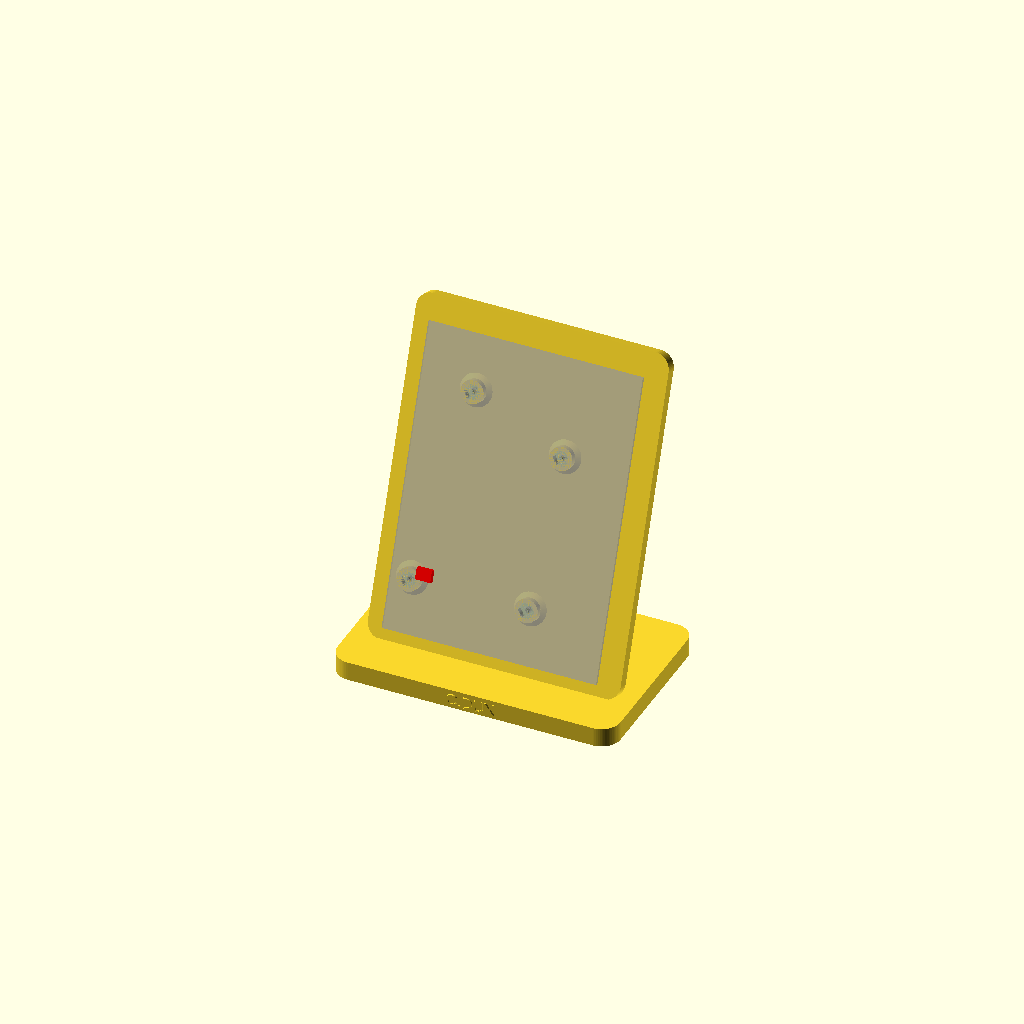
Cell 1: the model at its default parameters.
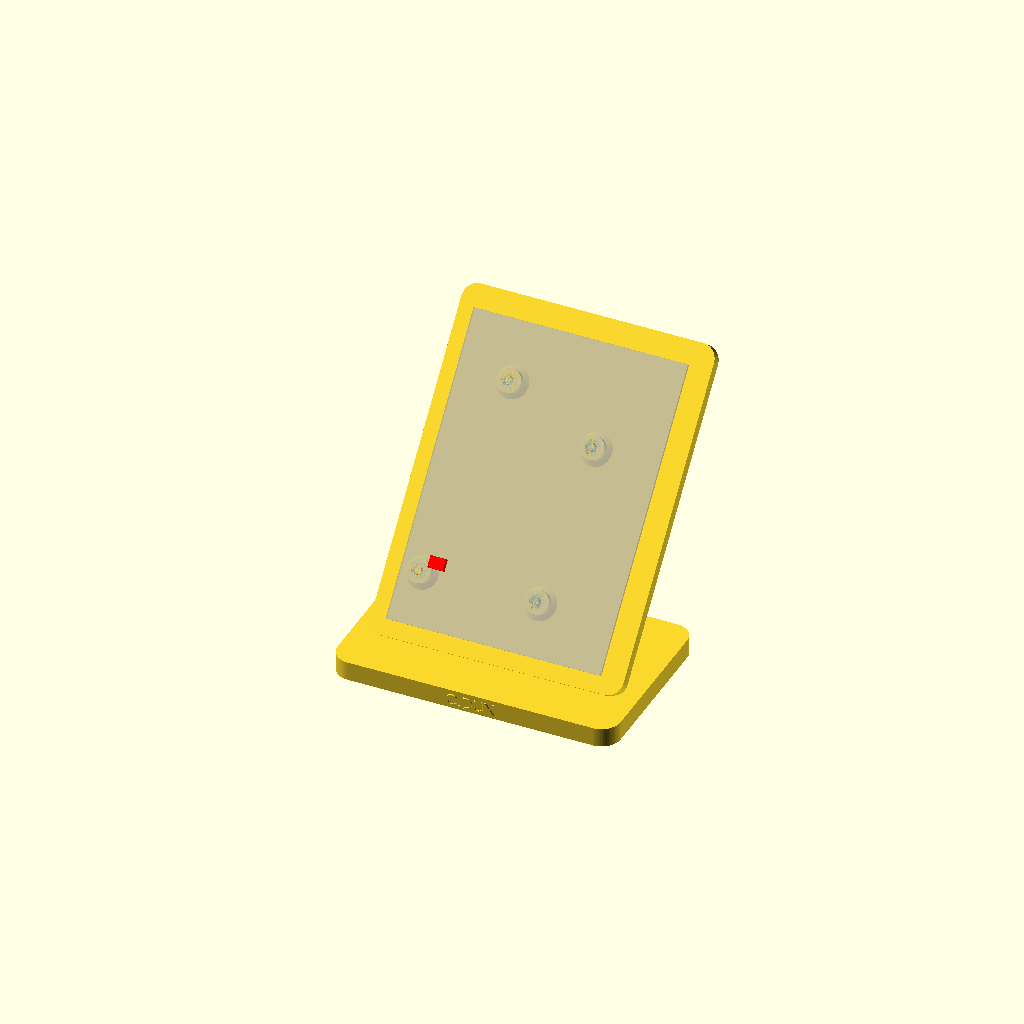
Cell 2: tilt = 40 (everything else at default).
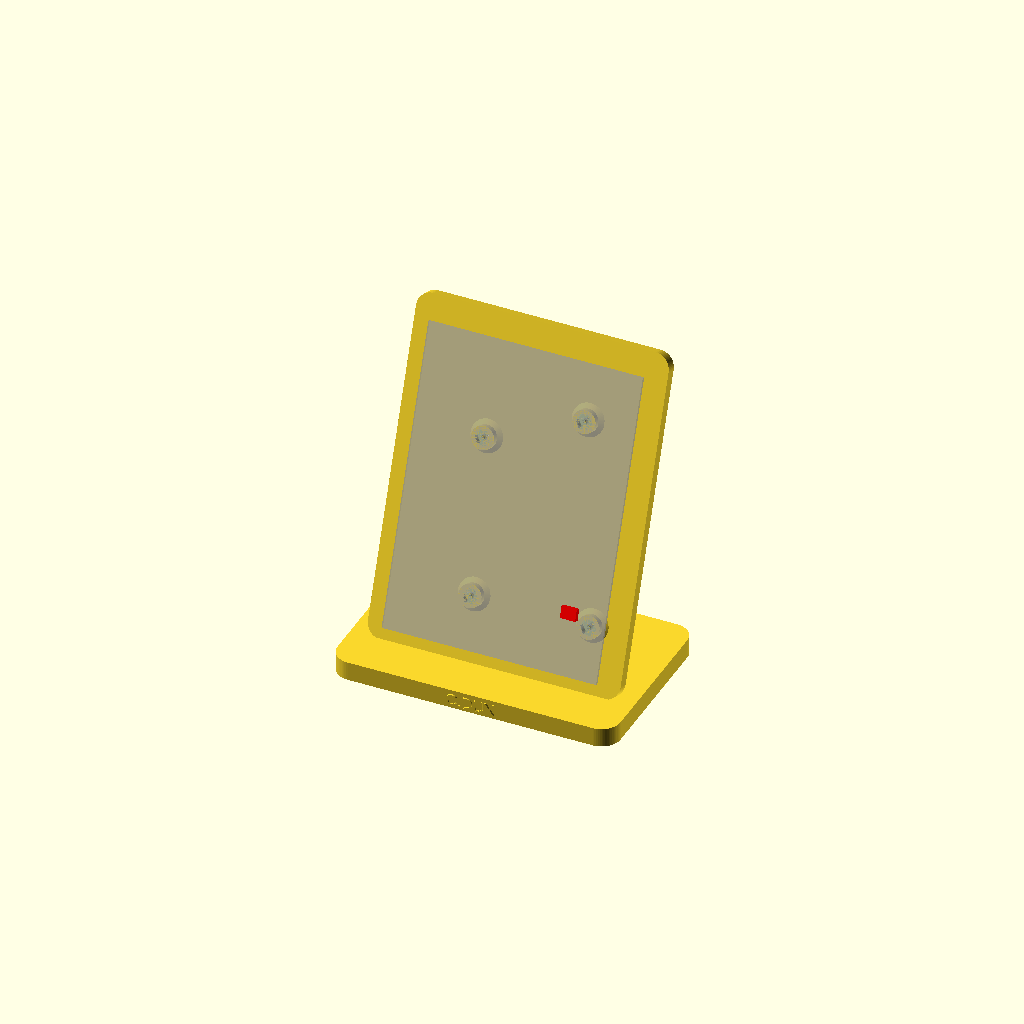
Cell 3: the same model with side = "right".
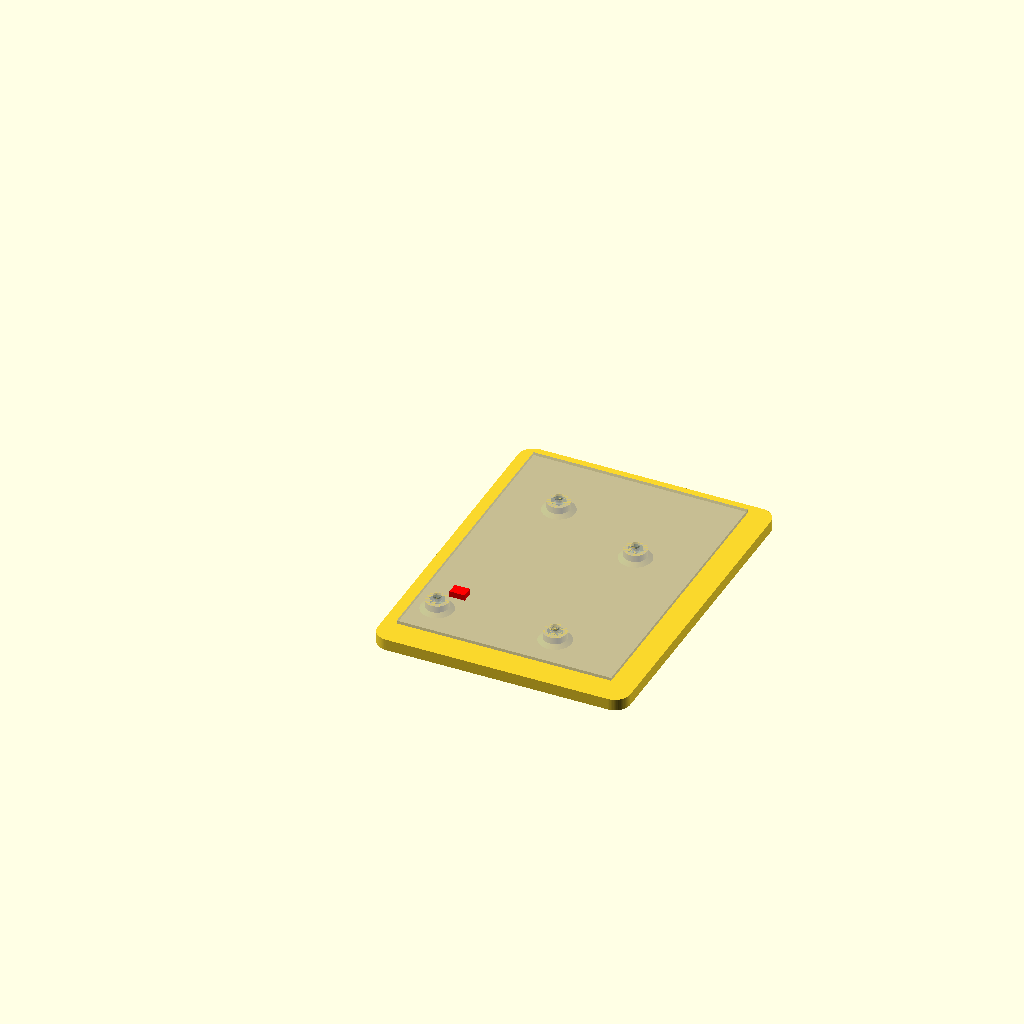
Cell 4: part = "fit" (everything else at default).
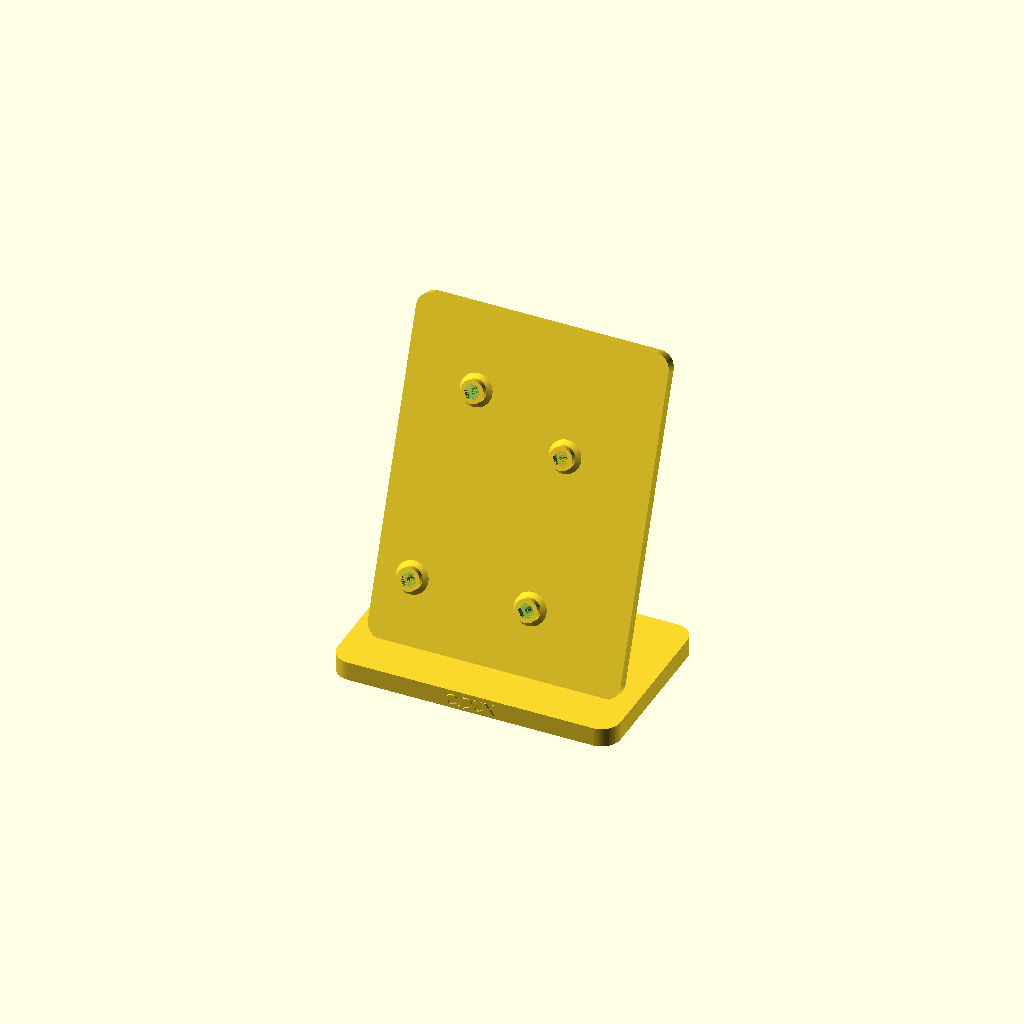
Cell 5: show_pcb = false (everything else at default).
All cells are drawn from one camera (rotation 55°, 0°, 25°, orthographic, colour scheme Cornfield), so only the parameter changes between them.
OpenSCAD source file case/scad/stand.scad:
// ---------------------------------------------------------------------------
// C. Dux — vertical (dodo-style) stand for standing use.
//
// Posture: the board stands upright with its COLUMNS running vertically and
// the controller / thumb edge pointing DOWN, keycaps facing the user. This is
// the standard vertical-split arrangement (cf. Dodo): arms hang down, palms
// face sideways, fingers curl along the columns. It also puts the MCU and
// battery connector at the bottom = low centre of mass, and the encoder knob
// ends up at mid-height facing the user.
//
// Mounting: the bare PCB floats on 4 posts aligned with the board's M4 plated
// holes. Post height (post_h) clears whatever sits on the PCB's back side
// (hotswap sockets ~3-4 mm, solder, connectors) so nothing touches the plate.
//
// Stability: wide base, 3 rear gussets locking the plate to the base,
// 6 rubber-pad recesses on the bottom (self-adhesive pads), and two coin
// slots in the rear face for optional ballast.
//
// Coordinate systems (this trips people up — read before editing `holes`):
//   KiCad: X right, Y *down*. The stand frame is built from the KiCad coords:
//     u (horizontal, from the "top row" long edge)   = Y_k - 75.58
//     v (height above the stand bottom / inner edge) = 154 - (X_k - 128.78)
//   The plate is modelled flat (x = u centred, y = v + bottom_ext, z = out of
//   the front face), then rotated [90 - tilt, 0, 0]: 90 deg stands it up,
//   minus `tilt` leans the top back towards the rear of the base.
//
// Usage:
//   openscad -o stand_full.stl stand.scad
//   openscad -o stand_fit.stl  -D 'part="fit"' stand.scad
//   or open stand.scad in the OpenSCAD GUI and use Window > Customizer.
// ---------------------------------------------------------------------------

/* [Part] */
// Which half of the keyboard this stand is for
side = "left"; // [left, right]
// "full" stand, or flat plate+posts only (quick hole-alignment check)
part = "full"; // [full, fit]
// Translucent PCB ghost + USB marker in the preview (never exported to STL)
show_pcb = true;
// Embossed label on the base front face (empty = none)
label = "C.DUX";

/* [PCB — measured on ergogen/output/pcbs/c-dux.kicad_pcb (left half)] */
// Board bounding box: width along rows x height along columns (mm)
pcb_w = 112.5;
pcb_h = 154.0;
// M4 hole positions [u, v] in board coords (see header for the mapping):
holes = [
    [ 9.06,  26.12],  // H1 (256.66,  84.64) inner top    -> stand bottom left
    [70.96,  26.12],  // H2 (256.66, 146.54) inner bottom -> stand bottom right
    [26.88, 124.71],  // H3 (158.07, 102.46) pinky top    -> stand upper left
    [76.79, 103.98],  // H4 (178.80, 152.37) pinky bottom -> stand upper right
];
// USB cable exit [u, v] — ghost marker only, no geometry depends on it
usb_exit = [18.26, 31.66];

/* [Posture] */
// Recline from vertical in degrees (0 = perfectly upright). Photos of the
// mounted board show the comfortable standing posture at ~20-30 deg recline.
tilt = 20; // [0:1:40]

/* [Backplate] */
plate_t = 6;        // backplate thickness
plate_margin = 10;  // side margin around the PCB outline
bottom_ext = 8;     // plate extends this far below the PCB bottom edge
top_ext = 12;       // plate extends this far above the PCB top edge
plate_r = 8;        // plate corner radius

/* [Posts / fasteners] */
post_h = 5;         // post height = PCB-to-plate gap; clear back-side parts
post_d = 12;        // post diameter
// "nut": M4 hex nut captured in a hex pocket at the post top (recommended)
// "tap": post is threaded by an M4 self-tapping screw into a pilot hole
attach = "nut"; // [nut, tap]
nut_af = 7.4;       // M4 nut across flats + play
nut_h = 3.4;        // M4 nut thickness + play
screw_d = 4.5;      // clearance hole below the nut pocket
tap_d = 3.4;        // pilot hole diameter for self-tapping M4

/* [Base] */
base_t = 10;        // base thickness
base_front = 30;    // depth towards the user (front of the plate line)
base_rear = 65;     // depth behind the plate — main tip-over counterweight
base_side = 18;     // width beyond the PCB on each side
base_r = 10;        // base corner radius

/* [Gussets] */
gussets = true;     // triangular ribs locking the backplate to the base
gusset_x = [-40, 0, 40];
gusset_t = 5;       // gusset thickness
gusset_d = 18;      // gusset length along the base top
gusset_h = 25;      // gusset length up the backplate

/* [Rubber pads (self-adhesive)] */
pad_d = 20;         // pad diameter the recesses are sized for
pad_recess = 0.8;   // alignment recess depth in the bottom face

/* [Coin ballast] */
coin_slot = true;   // slots in the rear face, slide coins in for ballast
coin_x = 24;        // slot centre offset from the middle
coin_w = 27;        // slot width (coin diameter + play)
coin_h = 3.4;       // slot height (coin stack + play)
coin_depth = 14;    // slot depth from the rear face

/* [Quality] */
$fn = 72;

// ---------------------------------------------------------------------------
// Derived dimensions
// ---------------------------------------------------------------------------

eps = 0.01;
embed = 2.5;                    // how deep the plate sinks into the base top
origin_z = base_t - embed;      // plate-local origin height above the desk

plate_w = pcb_w + 2 * plate_margin;
plate_h = bottom_ext + pcb_h + top_ext;

bx = pcb_w + 2 * base_side;     // base width
y0 = -base_front;               // base front edge (towards the user)
y1 = base_rear;                 // base rear edge (behind the plate)

// Rubber pad centres on the bottom face: front row, rear row, mid front/rear
function pad_pos() = let(
    px = bx / 2 - base_r - 4,
    fy = y0 + base_r + 4,
    ry = y1 - base_r - 4
) [[-px, fy], [px, fy], [0, fy], [-px, ry], [px, ry], [0, ry]];

// ---------------------------------------------------------------------------
// Modules — everything below is built in the backplate-local frame
// (x right, y up along the plate, z out of the front face)
// ---------------------------------------------------------------------------

module rrect(sx, sy, r) {
    offset(r = r) offset(delta = -r) square([sx, sy], center = true);
}

module post() {
    cylinder(d = post_d, h = post_h);                    // standoff
    cylinder(d1 = post_d + 5, d2 = post_d, h = 1.5);     // flare for strength
}

module fastener() {
    top = plate_t + post_h;
    if (attach == "nut") {
        // Hex pocket open at the post top: drop the M4 nut in, drive the
        // screw through the PCB into it. Tightening pulls the nut against
        // the pocket floor and clamps the PCB onto the post top face.
        translate([0, 0, top - nut_h])
            cylinder(d = nut_af / cos(30), h = nut_h + eps, $fn = 6);
        cylinder(d = screw_d, h = top - nut_h + eps);    // screw clearance
    } else {
        // Blind pilot hole for an M4 self-tapping screw
        translate([0, 0, 2]) cylinder(d = tap_d, h = top - 2);
    }
}

module plate_and_posts() {
    difference() {
        union() {
            translate([0, plate_h / 2, 0])
                linear_extrude(plate_t) rrect(plate_w, plate_h, plate_r);
            for (h = holes)
                translate([h[0] - pcb_w / 2, h[1] + bottom_ext, plate_t])
                    post();
        }
        for (h = holes)
            translate([h[0] - pcb_w / 2, h[1] + bottom_ext, 0])
                fastener();
    }
}

module pcb_ghost() {
    if (show_pcb) {
        %translate([-pcb_w / 2, bottom_ext, plate_t + post_h])
            cube([pcb_w, pcb_h, 1.6]);
        %for (h = holes)
            translate([h[0] - pcb_w / 2, h[1] + bottom_ext, plate_t + post_h - 0.5])
                cylinder(d = 4.2, h = 3);
        // USB cable exit marker
        %color("red")
            translate([usb_exit[0] - pcb_w / 2 - 4, usb_exit[1] + bottom_ext - 3,
                       plate_t + post_h + 1.6])
                cube([8, 6, 3]);
    }
}

// ---------------------------------------------------------------------------
// Base — built directly in the world frame (desk = XY plane, user at -Y)
// ---------------------------------------------------------------------------

module base_solid() {
    difference() {
        union() {
            // Rounded slab: hull of the four corner cylinders
            hull() for (sx = [-1, 1], cy = [y0 + base_r, y1 - base_r])
                translate([sx * (bx / 2 - base_r), cy, 0])
                    cylinder(r = base_r, h = base_t);
            if (gussets) for (x = gusset_x) gusset(x);
        }
        // Rubber pad alignment recesses in the bottom face
        for (p = pad_pos())
            translate([p[0], p[1], -eps]) cylinder(d = pad_d, h = pad_recess + eps);
        // Coin ballast slots through the rear face
        if (coin_slot) for (sx = [-1, 1])
            translate([sx * coin_x - coin_w / 2, y1 - coin_depth, base_t / 2 - coin_h / 2])
                cube([coin_w, coin_depth + 1, coin_h]);
    }
}

// Triangular rib between the base top and the tilted backplate's back face.
// Polygon (u, v) maps to world (X = const, Y = -2 + u, Z = base_t - 1 + v);
// both anchor corners end up inside the plate slab and the base, so the
// union fuses cleanly.
module gusset(x) {
    translate([x - gusset_t / 2, -2, base_t - 1]) rotate([90, 0, 90])
        linear_extrude(gusset_t)
            polygon([[0, 0], [gusset_d, 0],
                     [gusset_h * sin(tilt), gusset_h * cos(tilt)]]);
}

module base_label() {
    if (len(label) > 0 && part == "full")
        translate([0, y0 + 0.01, 2]) rotate([90, 0, 0])
            linear_extrude(0.9)
                text(label, size = 6, halign = "center");
}

// ---------------------------------------------------------------------------
// Top level
// ---------------------------------------------------------------------------

echo(str("plate: ", plate_w, " x ", plate_h, " mm | base: ", bx, " x ", y1 - y0,
         " mm | height approx.: ", base_t + (plate_h + plate_t) * cos(tilt), " mm"));

module body() {
    if (part == "fit") {
        // Flat plate + posts, lying on the print bed: print this first and
        // offer it up to the PCB to check hole alignment and post clearance.
        plate_and_posts();
        pcb_ghost();
    } else {
        base_solid();
        translate([0, 0, origin_z]) rotate([90 - tilt, 0, 0]) {
            plate_and_posts();
            pcb_ghost();
        }
    }
}

if (side == "right") mirror([1, 0, 0]) body();
else body();
base_label();
Parameter table extracted from the source (name, type, default, range or options):
side: string, default "left", options "left", "right"
part: string, default "full", options "full", "fit"
show_pcb: bool, default true
label: string, default "C.DUX"
pcb_w: number, default 112.5
pcb_h: number, default 154
usb_exit: vector, default [18.26, 31.66]
tilt: number, default 20, range 0 to 40, step 1
plate_t: number, default 6
plate_margin: number, default 10
bottom_ext: number, default 8
top_ext: number, default 12
plate_r: number, default 8
post_h: number, default 5
post_d: number, default 12
attach: string, default "nut", options "nut", "tap"
nut_af: number, default 7.4
nut_h: number, default 3.4
screw_d: number, default 4.5
tap_d: number, default 3.4
base_t: number, default 10
base_front: number, default 30
base_rear: number, default 65
base_side: number, default 18
base_r: number, default 10
gussets: bool, default true
gusset_x: vector, default [-40, 0, 40]
gusset_t: number, default 5
gusset_d: number, default 18
gusset_h: number, default 25
pad_d: number, default 20
pad_recess: number, default 0.8
coin_slot: bool, default true
coin_x: number, default 24
coin_w: number, default 27
coin_h: number, default 3.4
coin_depth: number, default 14
eps: number, default 0.01
embed: number, default 2.5
